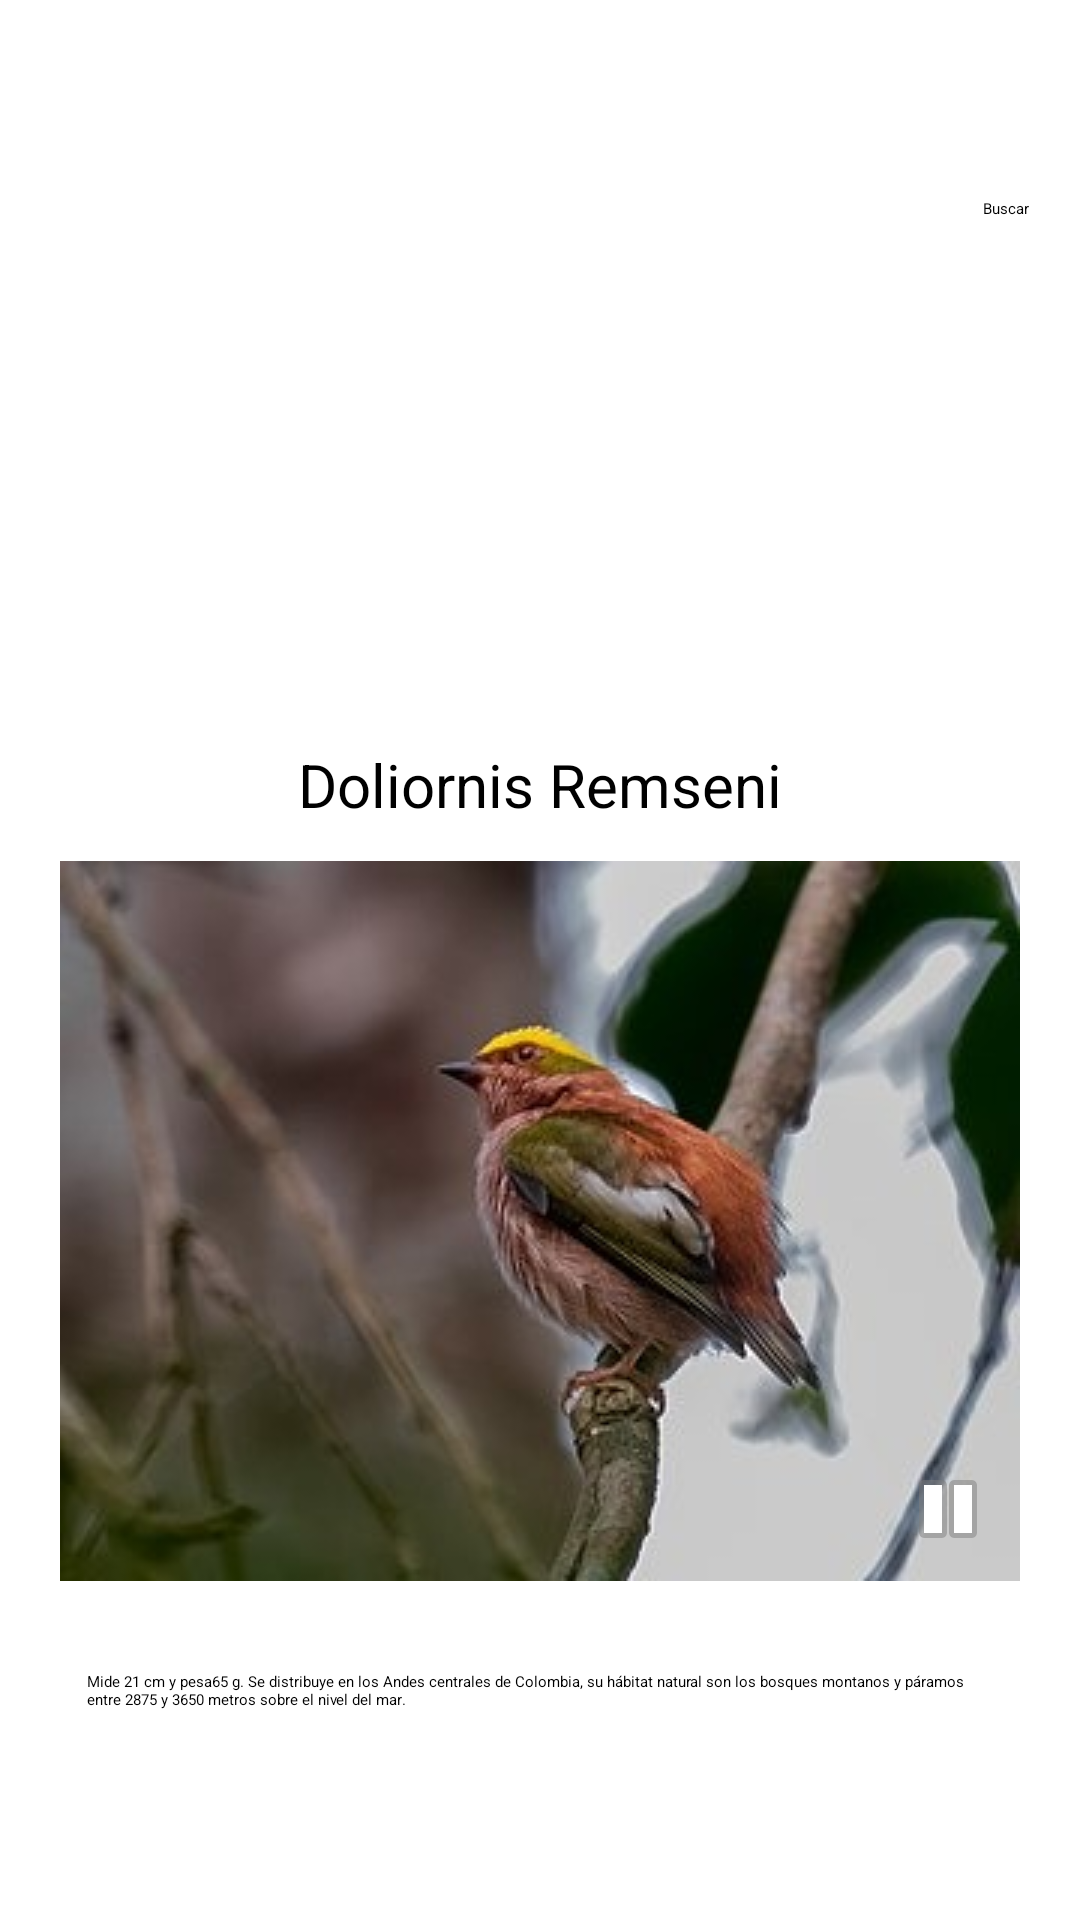

Reconstruct the res/layout file that produces this screen, plus the resources it refers to.
<!-- AndroidManifest.xml: application theme Theme.Aves -->
<!-- res/layout/activity_aves5.xml -->
<?xml version="1.0" encoding="utf-8"?>
<androidx.constraintlayout.widget.ConstraintLayout xmlns:android="http://schemas.android.com/apk/res/android"
    xmlns:app="http://schemas.android.com/apk/res-auto"
    xmlns:tools="http://schemas.android.com/tools"
    android:layout_width="match_parent"
    android:layout_height="match_parent"
    tools:context=".aves5">

    <Button
        android:id="@+id/buscarave5"
        android:layout_width="wrap_content"
        android:layout_height="wrap_content"
        android:layout_marginEnd="17dp"
        android:layout_marginTop="20dp"
        android:onClick="buscar5"
        android:text="Buscar"
        app:layout_constraintEnd_toEndOf="parent"
        app:layout_constraintTop_toBottomOf="@+id/spinnerave5" />

    <ImageButton
        android:id="@+id/imgave5"
        android:layout_width="wrap_content"
        android:layout_height="wrap_content"
        android:layout_marginBottom="30dp"
        app:layout_constraintBottom_toTopOf="@+id/textView12"
        app:layout_constraintEnd_toEndOf="parent"
        app:layout_constraintStart_toStartOf="parent"
        app:srcCompat="@drawable/doliornisremseni" />

    <ImageButton
        android:id="@+id/pausaave5"
        android:layout_width="wrap_content"
        android:layout_height="wrap_content"
        android:layout_marginBottom="8dp"
        android:layout_marginEnd="8dp"
        android:backgroundTint="@color/material_on_surface_disabled"
        android:onClick="pausarave5"
        app:layout_constraintBottom_toBottomOf="@+id/imgave5"
        app:layout_constraintEnd_toEndOf="@+id/imgave5"
        app:srcCompat="@android:drawable/ic_media_pause" />

    <Spinner
        android:id="@+id/spinnerave5"
        android:layout_width="0dp"
        android:layout_height="wrap_content"
        android:layout_marginEnd="1dp"
        android:layout_marginStart="1dp"
        android:layout_marginTop="46dp"
        app:layout_constraintEnd_toEndOf="parent"
        app:layout_constraintStart_toStartOf="parent"
        app:layout_constraintTop_toTopOf="parent" />

    <TextView
        android:id="@+id/textView12"
        android:layout_width="0dp"
        android:layout_height="wrap_content"
        android:layout_marginBottom="70dp"
        android:layout_marginEnd="29dp"
        android:layout_marginStart="29dp"
        android:text="Mide 21 cm y pesa65 g. Se distribuye en los Andes centrales de Colombia, su hábitat natural son los bosques montanos y páramos entre 2875 y 3650 metros sobre el nivel del mar."
        app:layout_constraintBottom_toBottomOf="parent"
        app:layout_constraintEnd_toEndOf="parent"
        app:layout_constraintStart_toStartOf="parent" />

    <TextView
        android:id="@+id/textView11"
        android:layout_width="wrap_content"
        android:layout_height="wrap_content"
        android:layout_marginBottom="12dp"
        android:text="Doliornis Remseni"
        android:textSize="20sp"
        app:layout_constraintBottom_toTopOf="@+id/imgave5"
        app:layout_constraintEnd_toEndOf="parent"
        app:layout_constraintStart_toStartOf="parent"
        app:layout_constraintTop_toBottomOf="@+id/buscarave5"
        app:layout_constraintVertical_bias="1.0" />

</androidx.constraintlayout.widget.ConstraintLayout>
<!-- resources referenced by this layout -->
<resources>
  <!-- drawable doliornisremseni: jpeg bitmap (drawable, 17258 bytes) -->
  <style name="Theme.Aves" parent="Theme.MaterialComponents.DayNight.DarkActionBar">
          
          <item name="colorPrimary">@color/purple_200</item>
          <item name="colorPrimaryVariant">@color/purple_700</item>
          <item name="colorOnPrimary">@color/black</item>
          
          <item name="colorSecondary">@color/teal_200</item>
          <item name="colorSecondaryVariant">@color/teal_200</item>
          <item name="colorOnSecondary">@color/black</item>
          
          <item name="android:statusBarColor" tools:targetApi="l">?attr/colorPrimaryVariant</item>
          
      </style>
  <!-- not gathered from this repository: default colours our renderer supplied (Android Studio template values) -->
  <color name="purple_200">#FFBB86FC</color>
  <color name="purple_700">#FF3700B3</color>
  <color name="teal_200">#FF03DAC5</color>
  <color name="black">#FF000000</color>
</resources>
